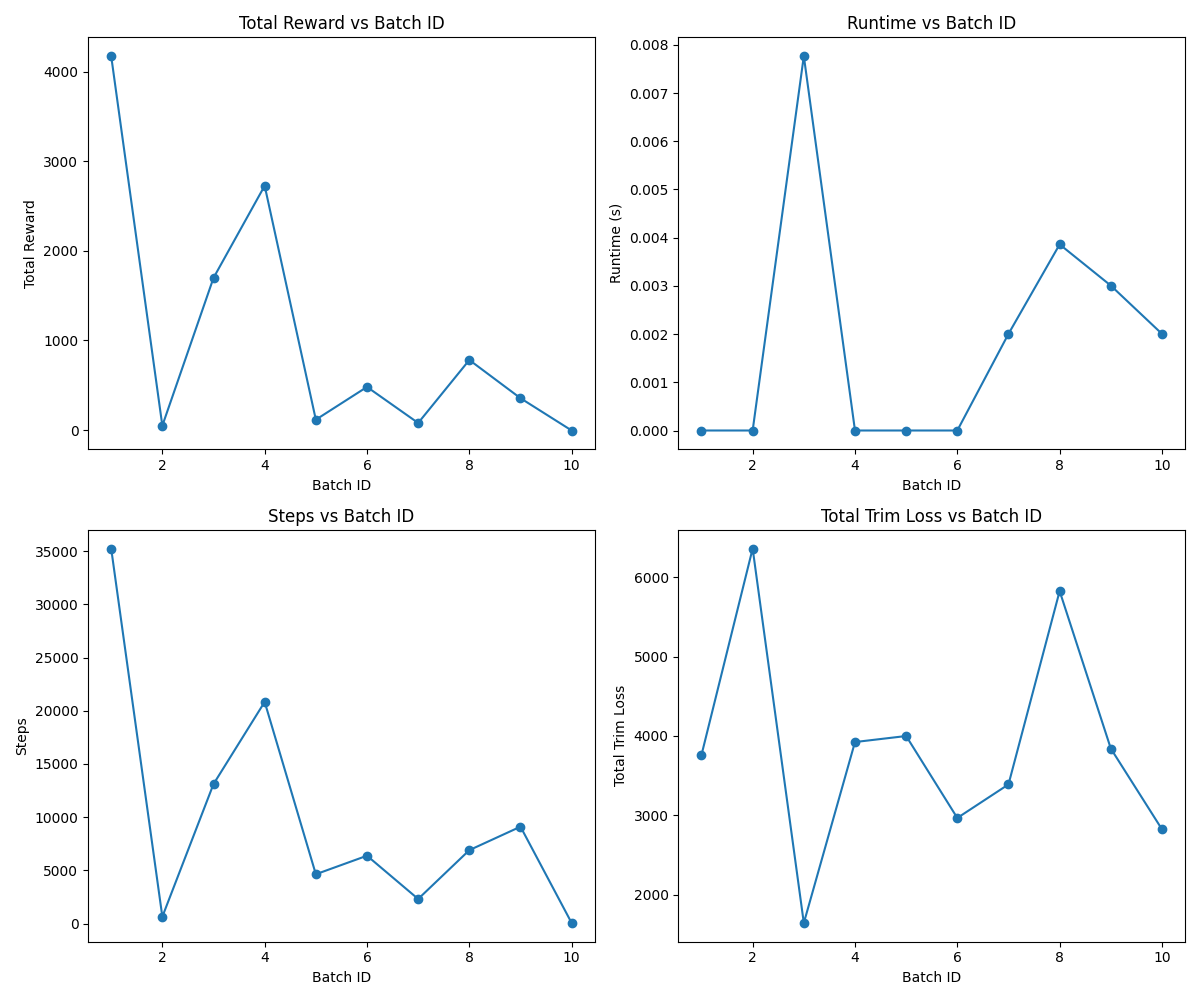

Values plotted in this chart, from the file beside it:
batch_id, steps, runtime, total_trim_loss, remaining_stock, used_stocks, avg_used_stock_area, total_reward
1, 35246, 0.0, 3760, 3, 7, 419.7, 4173
2, 645, 0.0, 6362, 2, 8, 273.9, 48.73
3, 13112, 0.007768, 1642, 4, 6, 360.3, 1698
4, 20835, 0.0, 3923, 3, 7, 425.4, 2726
5, 4637, 0.0, 3999, 3, 7, 218.6, 115.9
6, 6378, 0.0, 2966, 3, 7, 205.1, 481.3
7, 2313, 0.002005, 3389, 3, 7, 228.1, 79.29
8, 6902, 0.003861, 5826, 2, 8, 273.1, 781.9
9, 9108, 0.003006, 3841, 4, 6, 494.7, 355.6
10, 55, 0.002005, 2823, 5, 5, 312.4, -4.732
